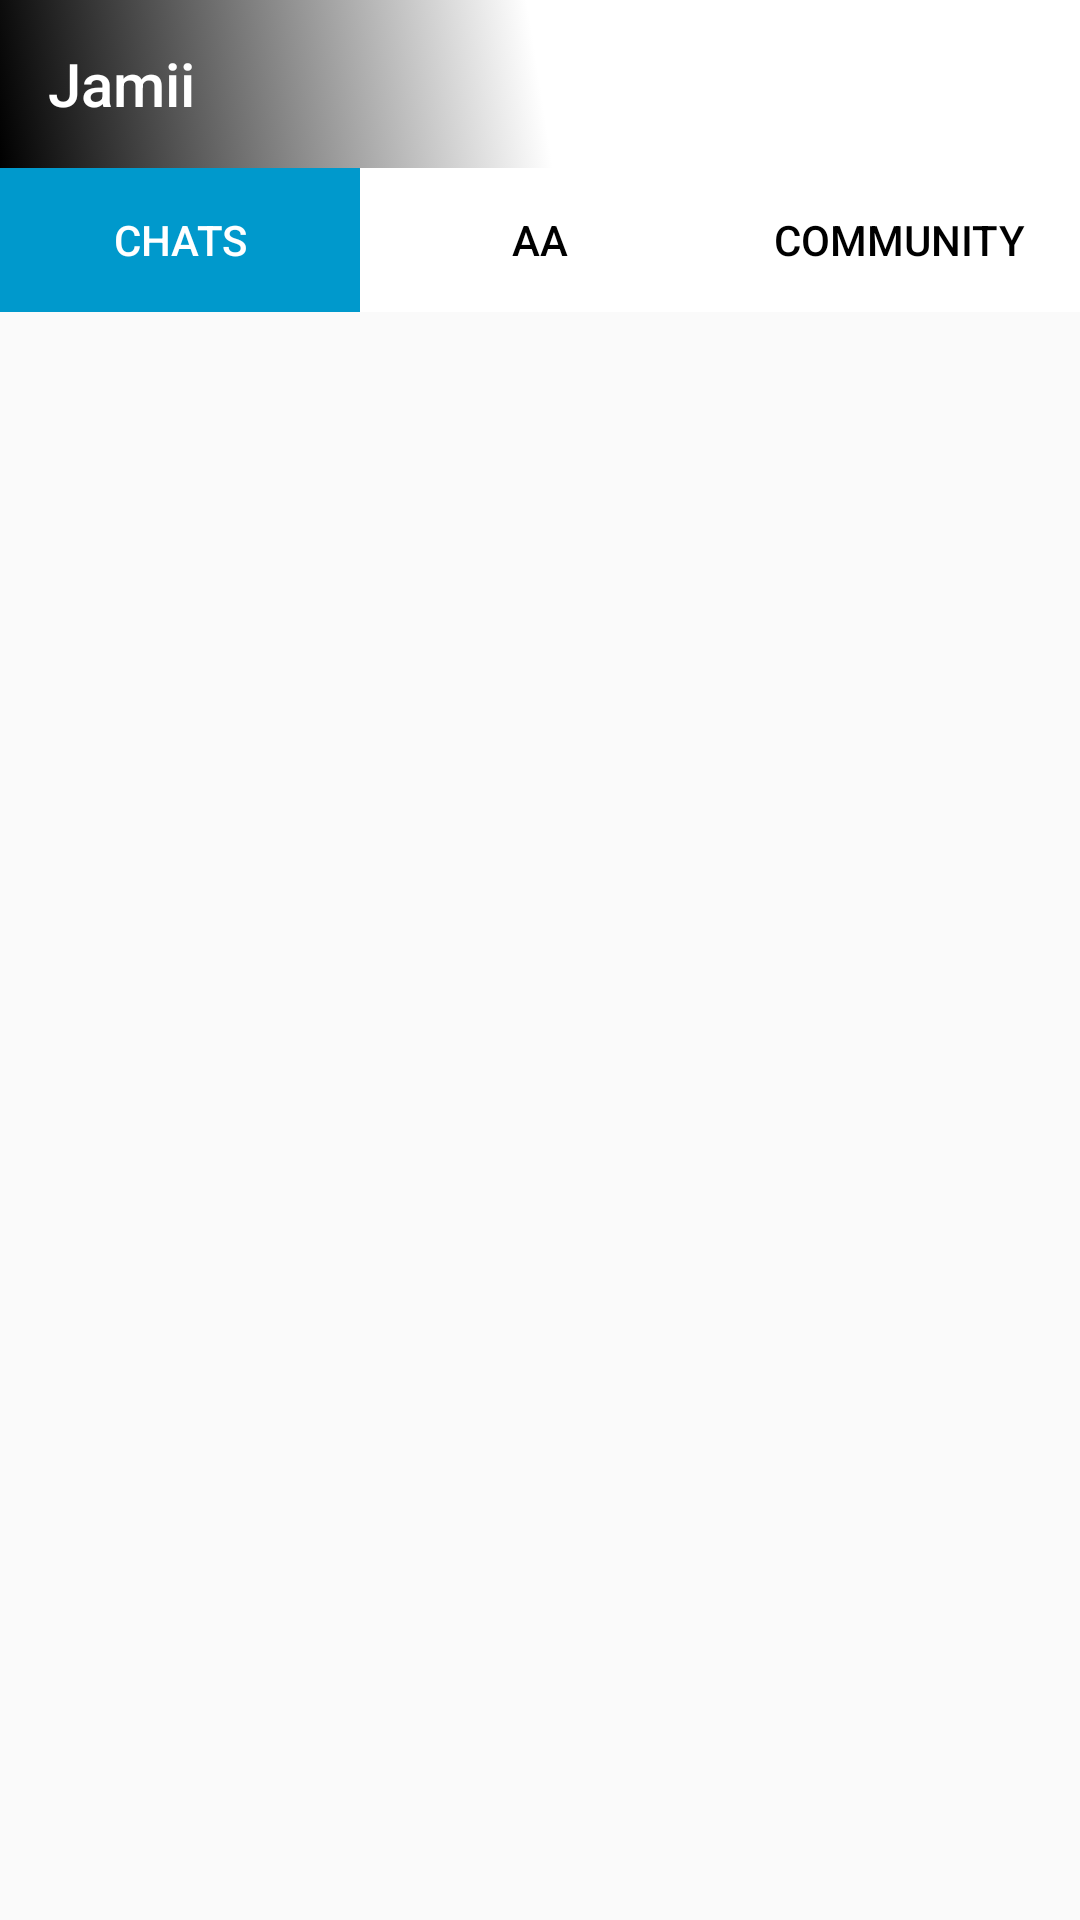

Reconstruct the res/layout file that produces this screen, plus the resources it refers to.
<!-- AndroidManifest.xml: application theme AppTheme -->
<!-- res/layout/activity_dashboard.xml -->
<?xml version="1.0" encoding="utf-8"?>
<LinearLayout xmlns:android="http://schemas.android.com/apk/res/android"
    xmlns:app="http://schemas.android.com/apk/res-auto"
    xmlns:tools="http://schemas.android.com/tools"
    android:layout_width="match_parent"
    android:layout_height="match_parent"
    tools:context=".Dashboard"
    android:orientation="vertical">

    <com.google.android.material.appbar.AppBarLayout
        android:layout_height="wrap_content"
        android:layout_width="match_parent"
        android:background="@drawable/background_color">
        <androidx.appcompat.widget.Toolbar
            android:layout_width="match_parent"
            android:layout_height="wrap_content"
            app:title="Jamii"
            app:titleTextColor="#FFFFFF"
            />
    </com.google.android.material.appbar.AppBarLayout>

        <com.google.android.material.tabs.TabLayout
            android:layout_height="wrap_content"
            android:layout_width="match_parent"
            app:tabGravity="fill"
            app:tabBackground="@android:color/white"
            app:tabIndicator="@android:color/white"
            app:tabIndicatorHeight="?actionBarSize"
            app:tabIndicatorColor="@android:color/holo_blue_dark"
            app:tabSelectedTextColor="@android:color/white"
            app:tabTextColor="#000000"

          >
            <com.google.android.material.tabs.TabItem
                android:layout_width="wrap_content"
                android:layout_height="wrap_content"
                android:text="@string/chats"
                />
            <com.google.android.material.tabs.TabItem
                android:layout_width="wrap_content"
                android:layout_height="wrap_content"
                android:text="AA"/>
            <com.google.android.material.tabs.TabItem
                android:layout_width="wrap_content"
                android:layout_height="wrap_content"
                android:text="@string/community"/>

        </com.google.android.material.tabs.TabLayout>

    <androidx.viewpager.widget.ViewPager
        android:id="@+id/viewpager"
        android:visibility="visible"
        app:layout_behavior = "@string/appbar_scrolling_view_behavior"
        android:layout_marginTop="40dp"
        android:layout_height="match_parent"
        android:layout_width="match_parent" />


</LinearLayout>
<!-- resources referenced by this layout -->
<resources>
  <!-- drawable background_color (drawable) -->
  <?xml version="1.0" encoding="utf-8"?>
  <selector xmlns:android="http://schemas.android.com/apk/res/android">
  <item>
    <shape>
    <gradient
        android:startColor="#000000"
        android:angle="45"
        android:centerColor="#FFFFFF"
        android:endColor="#FFFFFF"
  
        />
    </shape>
  
  
  </item>
  
  </selector>
  <string name="chats">Chats</string>
  <string name="community">Community</string>
  <style name="AppTheme" parent="Theme.AppCompat.Light.NoActionBar">
          
          <item name="colorPrimary">@color/White</item>
          <item name="colorPrimaryDark">@color/White</item>
          <item name="colorAccent">@color/White</item>
      </style>
  <color name="White">#FFFFFF</color>
</resources>
